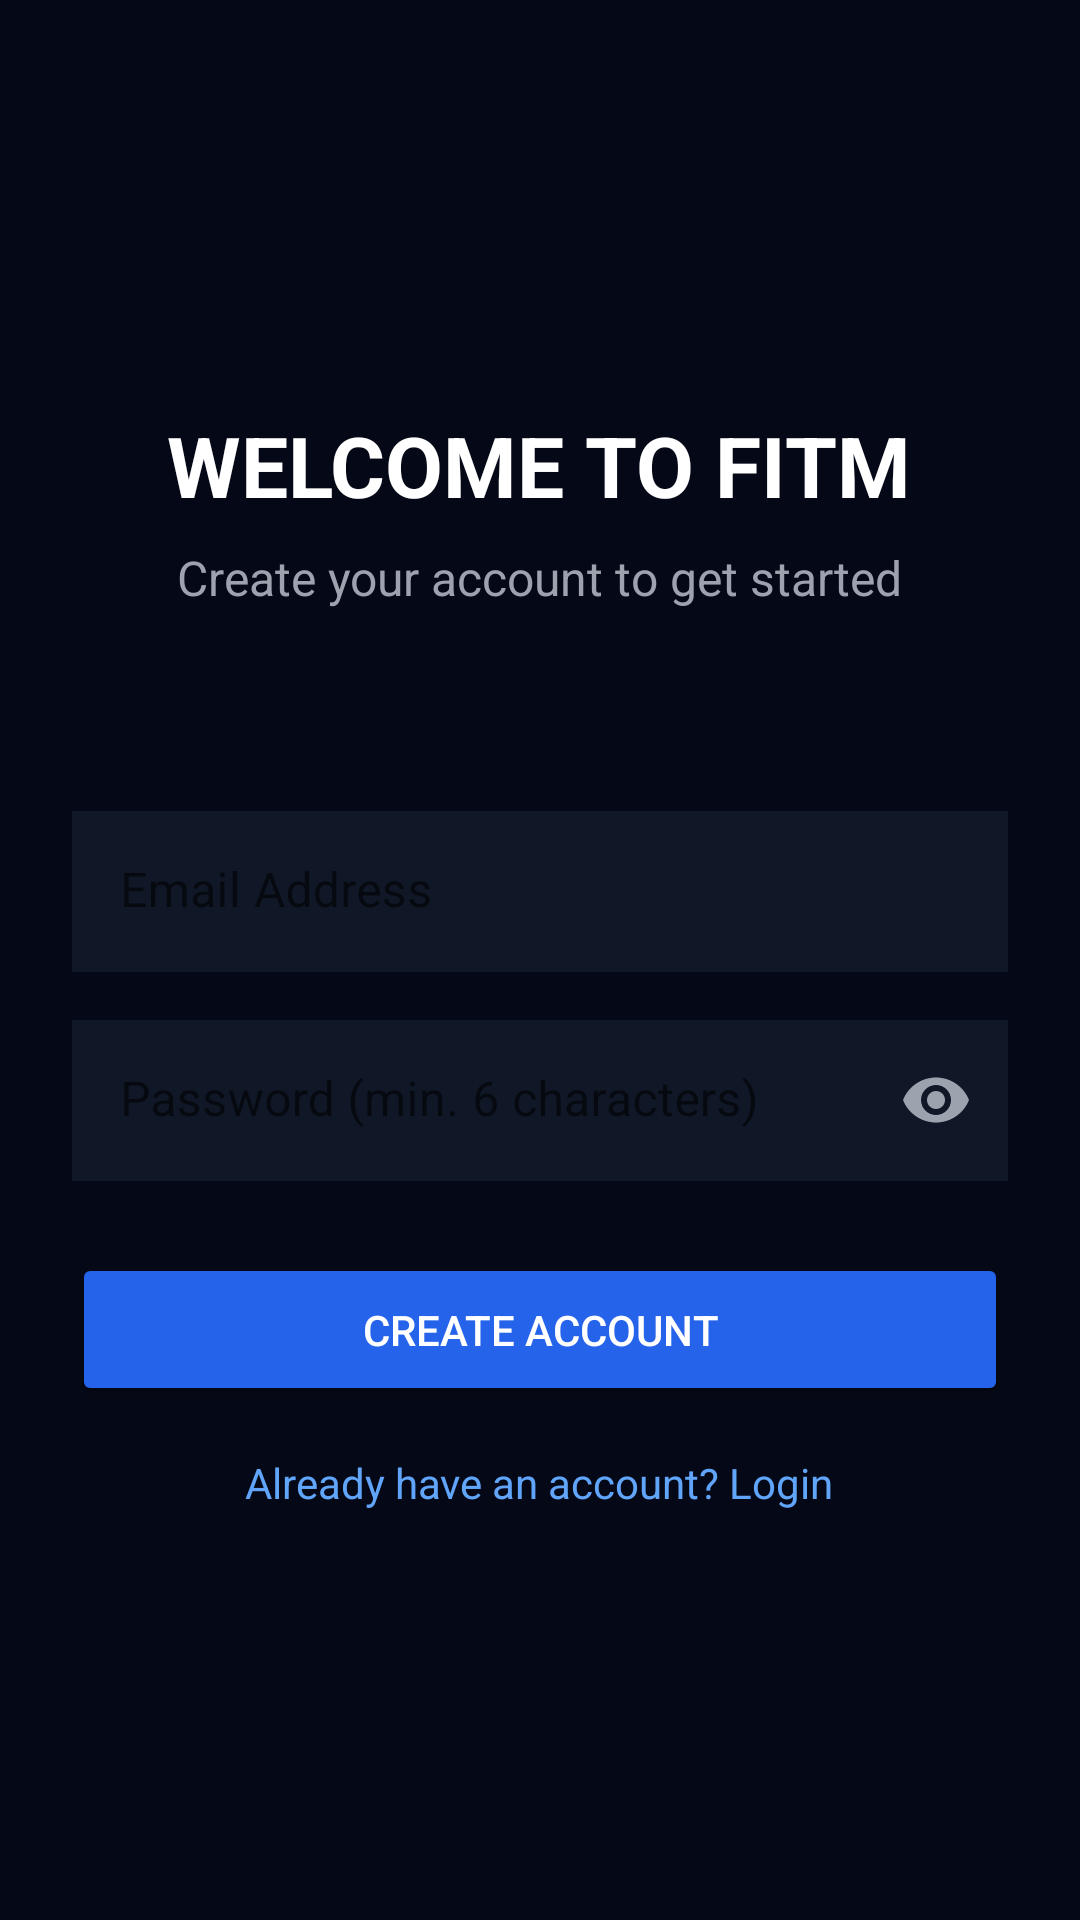

Layout XML and referenced resources for this Android screen:
<!-- AndroidManifest.xml: application theme Theme.ThreatSurfaceShield -->
<!-- res/layout/activity_register.xml -->
<?xml version="1.0" encoding="utf-8"?>
<LinearLayout xmlns:android="http://schemas.android.com/apk/res/android"
    xmlns:app="http://schemas.android.com/apk/res-auto"
    android:layout_width="match_parent"
    android:layout_height="match_parent"
    android:orientation="vertical"
    android:gravity="center"
    android:padding="24dp"
    android:background="#050816">

    <TextView
        android:layout_width="wrap_content"
        android:layout_height="wrap_content"
        android:text="WELCOME TO FITM"
        android:textColor="@android:color/white"
        android:textSize="28sp"
        android:textStyle="bold"
        android:layout_marginBottom="8dp"/>

    <TextView
        android:layout_width="wrap_content"
        android:layout_height="wrap_content"
        android:text="Create your account to get started"
        android:textColor="#9CA3AF"
        android:textSize="16sp"
        android:layout_marginBottom="32dp"/>

    <TextView
        android:id="@+id/registerStatusText"
        android:layout_width="wrap_content"
        android:layout_height="wrap_content"
        android:textColor="#EF4444"
        android:layout_marginBottom="16dp"/>

    <com.google.android.material.textfield.TextInputLayout
        android:layout_width="match_parent"
        android:layout_height="wrap_content"
        app:boxStrokeWidth="0dp"
        app:boxStrokeWidthFocused="0dp">

        <com.google.android.material.textfield.TextInputEditText
            android:id="@+id/emailInput"
            android:layout_width="match_parent"
            android:layout_height="wrap_content"
            android:hint="Email Address"
            android:inputType="textEmailAddress"
            android:background="#101827"
            android:textColor="@android:color/white"
            android:textColorHint="#9CA3AF"
            android:padding="16dp"/>

    </com.google.android.material.textfield.TextInputLayout>

    <com.google.android.material.textfield.TextInputLayout
        android:layout_width="match_parent"
        android:layout_height="wrap_content"
        android:layout_marginTop="16dp"
        app:passwordToggleEnabled="true"
        app:passwordToggleTint="#9CA3AF"
        app:boxStrokeWidth="0dp"
        app:boxStrokeWidthFocused="0dp">

        <com.google.android.material.textfield.TextInputEditText
            android:id="@+id/passwordInput"
            android:layout_width="match_parent"
            android:layout_height="wrap_content"
            android:hint="Password (min. 6 characters)"
            android:inputType="textPassword"
            android:background="#101827"
            android:textColor="@android:color/white"
            android:textColorHint="#9CA3AF"
            android:padding="16dp"/>

    </com.google.android.material.textfield.TextInputLayout>

    <Button
        android:id="@+id/createAccountButton"
        android:layout_width="match_parent"
        android:layout_height="wrap_content"
        android:text="Create Account"
        android:backgroundTint="#2563EB"
        android:textColor="@android:color/white"
        android:layout_marginTop="24dp"
        android:padding="16dp"/>

    <TextView
        android:id="@+id/backToLoginButton"
        android:layout_width="wrap_content"
        android:layout_height="wrap_content"
        android:text="Already have an account? Login"
        android:textColor="#60A5FA"
        android:layout_marginTop="16dp"/>

</LinearLayout>
<!-- resources referenced by this layout -->
<resources>
  <style name="Theme.ThreatSurfaceShield" parent="Theme.MaterialComponents.DayNight.NoActionBar">
          <item name="colorPrimary">@color/mcafeeRed</item>
          <item name="colorPrimaryVariant">@color/mcafeeRedDark</item>
          <item name="colorOnPrimary">@android:color/white</item>
          <item name="android:statusBarColor">@color/mcafeeRedDark</item>
          <item name="android:navigationBarColor">@android:color/black</item>
      </style>
  <color name="mcafeeRed">#C8102E</color>
  <color name="mcafeeRedDark">#A20D24</color>
</resources>
